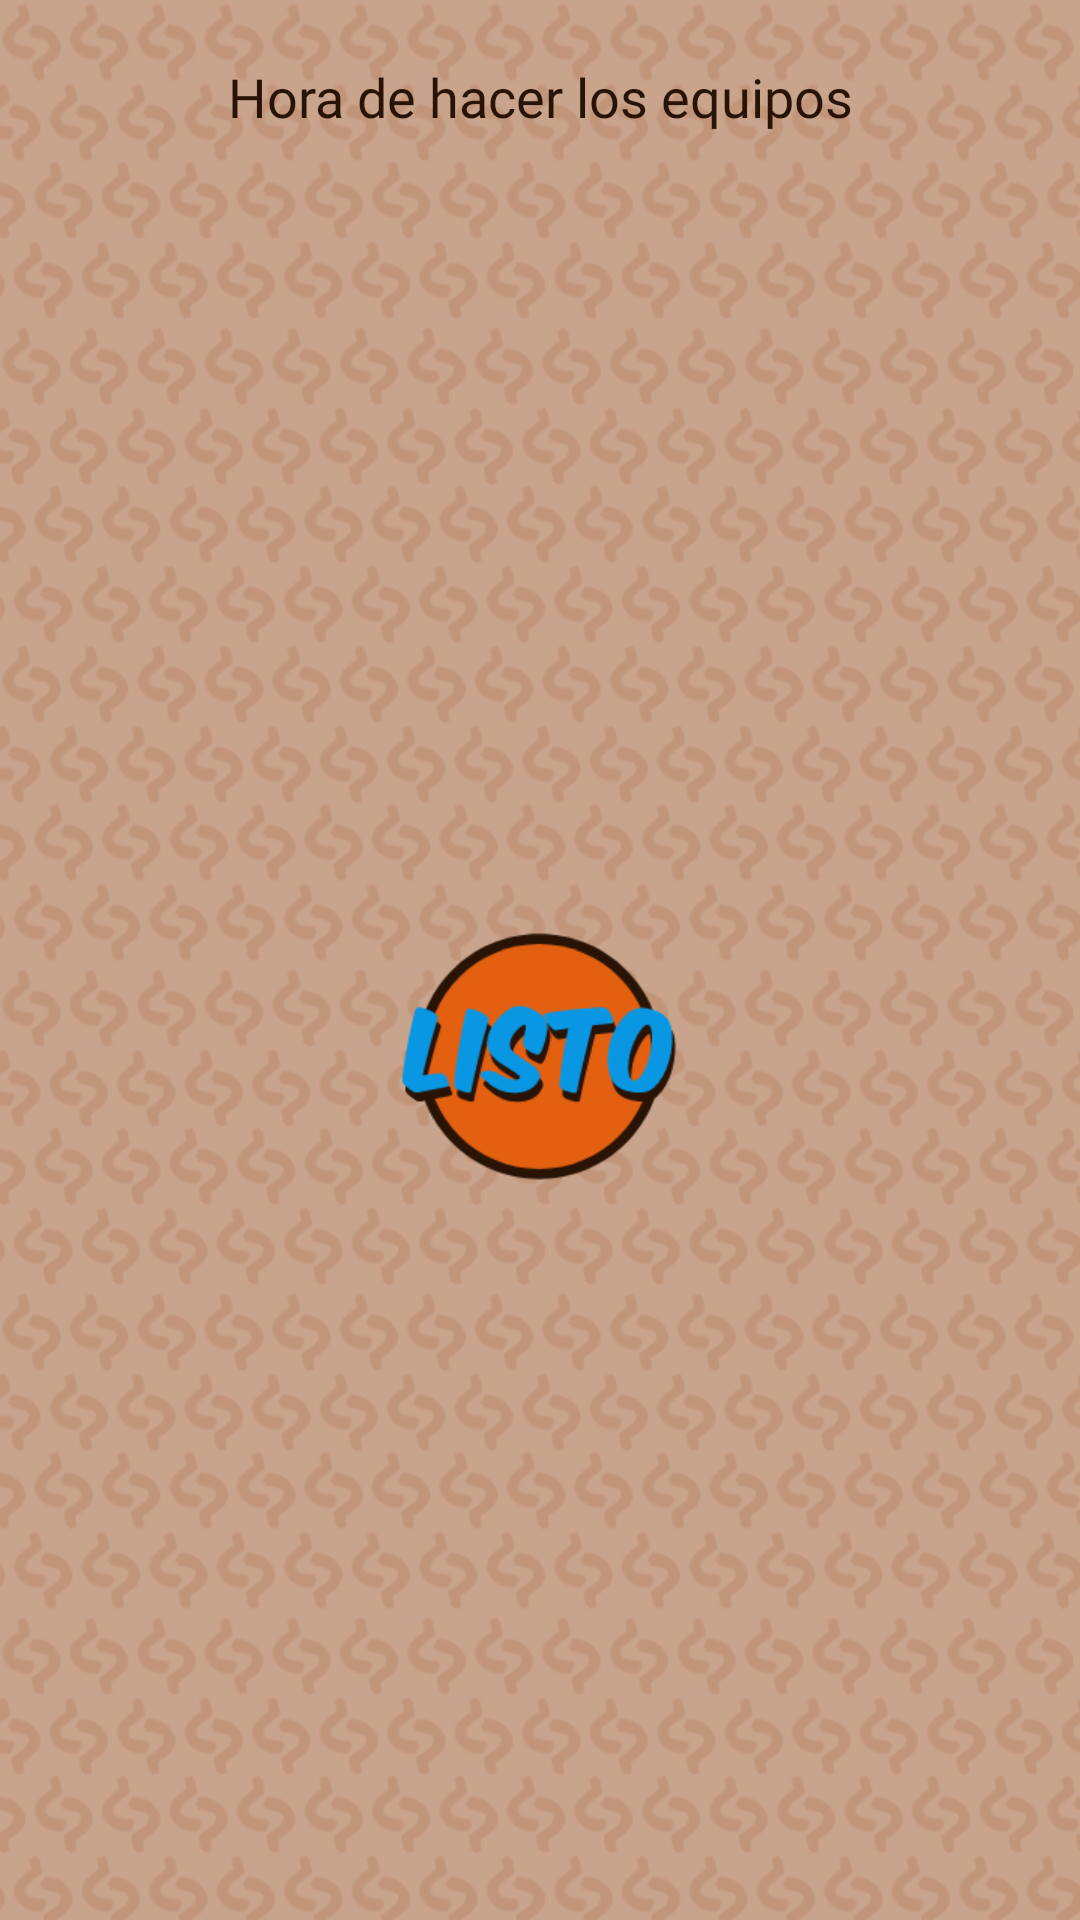

Produce the Android XML layout that renders to this screen, including the resource entries it uses.
<!-- AndroidManifest.xml: application theme Theme.QuienEs.NoActionBar -->
<!-- res/layout/activity_nombre_jugadores.xml -->
<?xml version="1.0" encoding="utf-8"?>
<androidx.constraintlayout.widget.ConstraintLayout
    xmlns:android="http://schemas.android.com/apk/res/android"
    xmlns:app="http://schemas.android.com/apk/res-auto"
    xmlns:tools="http://schemas.android.com/tools"
    android:layout_width="match_parent"
    android:layout_height="match_parent"
    android:background="@drawable/bg"
    tools:context=".activitys.ANombreJugadores">

    <androidx.constraintlayout.widget.Guideline
        android:id="@+id/fila1"
        android:layout_width="wrap_content"
        android:layout_height="wrap_content"
        android:orientation="horizontal"
        app:layout_constraintGuide_percent="0.10" />

    <androidx.constraintlayout.widget.Guideline
        android:id="@+id/fila2"
        android:layout_width="wrap_content"
        android:layout_height="wrap_content"
        android:orientation="horizontal"
        app:layout_constraintGuide_percent="0.95" />

    <TextView
        android:layout_width="wrap_content"
        android:layout_height="wrap_content"

        android:text="@string/tvLiteralCambiarNombre"
        style="@style/TextosSecundarios"

        app:layout_constraintTop_toTopOf="parent"
        app:layout_constraintStart_toStartOf="parent"
        app:layout_constraintEnd_toEndOf="parent"
        app:layout_constraintBottom_toTopOf="@id/fila1"/>

    <FrameLayout
        android:id="@+id/frContenedor"
        android:layout_width="match_parent"
        android:layout_height="wrap_content"

        app:layout_constraintEnd_toEndOf="parent"
        app:layout_constraintStart_toStartOf="parent"
        app:layout_constraintTop_toTopOf="@id/fila1" />

    <ImageButton
        android:id="@+id/btnEmpezar"
        android:layout_width="wrap_content"
        android:layout_height="wrap_content"

        android:background="@drawable/btnlisto"
        android:contentDescription="@string/DESC_BTN_LISTO"

        app:layout_constraintTop_toBottomOf="@id/frContenedor"
        app:layout_constraintStart_toStartOf="parent"
        app:layout_constraintEnd_toEndOf="parent"
        app:layout_constraintBottom_toBottomOf="parent"/>

</androidx.constraintlayout.widget.ConstraintLayout>
<!-- resources referenced by this layout -->
<resources>
  <!-- drawable bg: png bitmap (drawable-ldpi, 2882 bytes) -->
  <!-- drawable btnlisto: png bitmap (drawable-xhdpi, 7385 bytes) -->
  <string name="DESC_BTN_LISTO">Botón para indicar que estamos listos</string>
  <string name="tvLiteralCambiarNombre">Hora de hacer los equipos</string>
  <style name="TextosSecundarios">
          <item name="android:fontFamily">@font/dinbold</item>
          <item name="android:textSize">@dimen/textoPequeno</item>
          <item name="android:textColor">@color/marronOscuro</item>
      </style>
  <style name="Theme.QuienEs.NoActionBar">
          <item name="windowActionBar">false</item>
          <item name="windowNoTitle">true</item>
      </style>
  <dimen name="textoPequeno">18sp</dimen>
  <color name="marronOscuro">#291305</color>
</resources>
